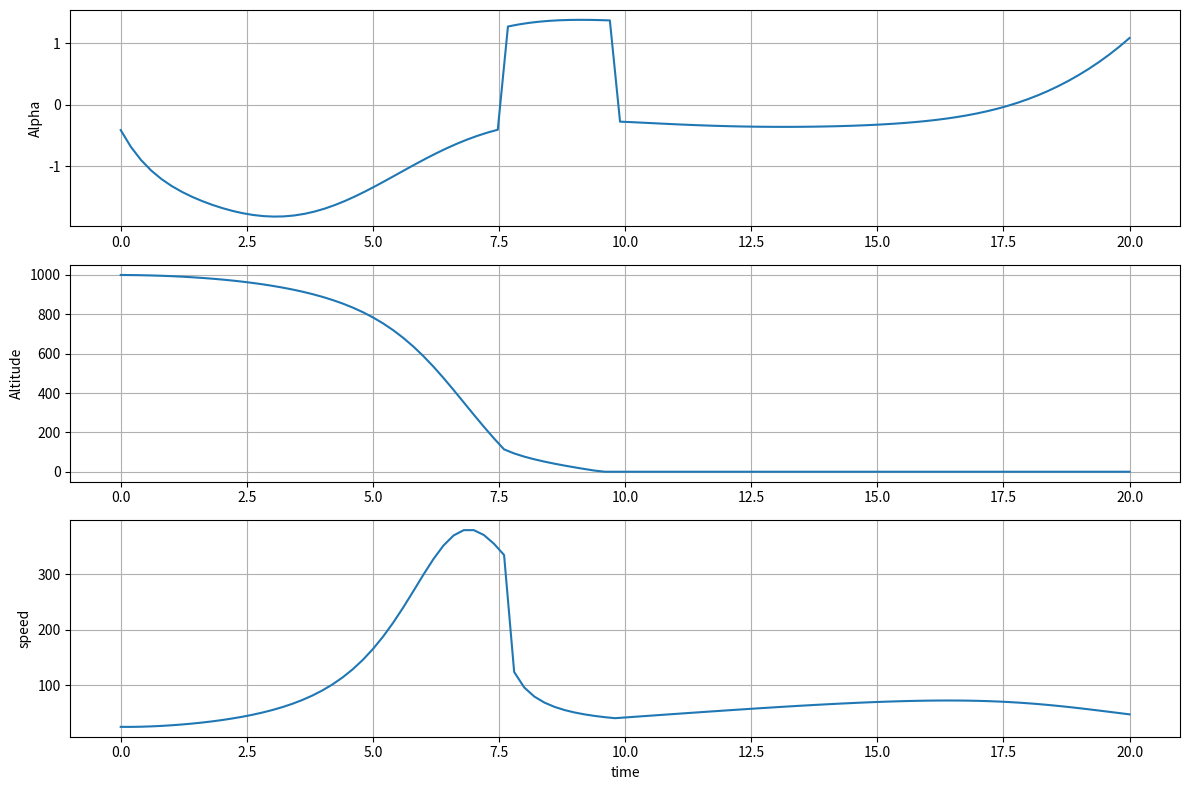

Generate this figure with matplotlib:
import numpy as np
import matplotlib.pyplot as plt
from scipy.optimize import minimize,NonlinearConstraint


rho= 1.225
g=9.81

m=5.0
s=0.6

cl_alpha=4.0
cd0=0.04

k=0.06

#Time

t=20.0
n=100
dt=t/n

def simulate(alpha_array):
    x=0.0
    h=1000.0

    vx=25.0
    vh=0.0

    x_hist=[x]
    h_hist=[h]
    v_hist=[np.sqrt(vx**2+vh**2)]

    for alpha_deg in alpha_array:
        alpha = np.radians(alpha_deg)

        v=np.sqrt(vx**2+vh**2)
        v=max(v,0.1)

        cl=cl_alpha * alpha
        cd=cd0+k*cl**2

        lift=0.5 * rho * v**2 * s * cl
        drag=0.5 * rho * v**2 * s * cd

        gamma = np.arctan2(vh,vx)

        ux=np.cos(gamma)
        uy=np.sin(gamma)

        drag_x = -drag * ux
        drag_y=-drag * uy

        lift_x = -lift * ux
        lift_y = -lift * uy

        fx = drag_x + lift_x
        fy = drag_y + lift_y-m*g


        ax = fx/m
        ay=fy/m

        vx += ax * dt
        vh += ay * dt

        x += vx * dt
        h += vh * dt


        if h<=0:
            h=0



        
        x_hist.append(x)
        h_hist.append(h)
        
        v_hist.append(np.sqrt(vx**2+vh**2))


    return np.array(x_hist) , np.array(h_hist) ,np.array(v_hist) , h   



def obj(alpha_array):
    x_hist,h_hist,v_hist,final_h=simulate(alpha_array)

    return -x_hist[-1]


def final_altitude(alpha_array):
    x_hist,h_hist,v_hist,final_h=simulate(alpha_array)

    return final_h

constraint = NonlinearConstraint(
    final_altitude,
    -5.0,
    5.0
)

#initial guess

i_g=np.ones(n)*2.0

bounds=[(-5,10)]*n


result=minimize(
    obj,
    i_g,
    method='SLSQP',
    bounds=bounds,
    constraints=[constraint],
    options={
        'maxiter':200,
        'disp':True
    }
)

optical_alpha=result.x

print("\nOpmization success:")
print(result.success)

print("\nOptical alpha")
print(optical_alpha)

#final simulation


x_hist,h_hist,v_hist,final_h=simulate(optical_alpha)

time=np.linspace(0,t,len(x_hist))


print("\nfinal range = ",x_hist[-1])
print("final altitude = ",final_h)


plt.figure(figsize=(12,8))

plt.subplot(3,1,1)
plt.plot(np.linspace(0,t,n),optical_alpha)
plt.ylabel("Alpha")
plt.grid(True)



plt.subplot(3,1,2)
plt.plot(time,h_hist)
plt.ylabel("Altitude")
plt.grid(True)



plt.subplot(3,1,3)
plt.plot(time,v_hist)
plt.xlabel("time")
plt.ylabel("speed")
plt.grid(True)


plt.tight_layout()
plt.savefig("results.png", dpi=300)
plt.show()
